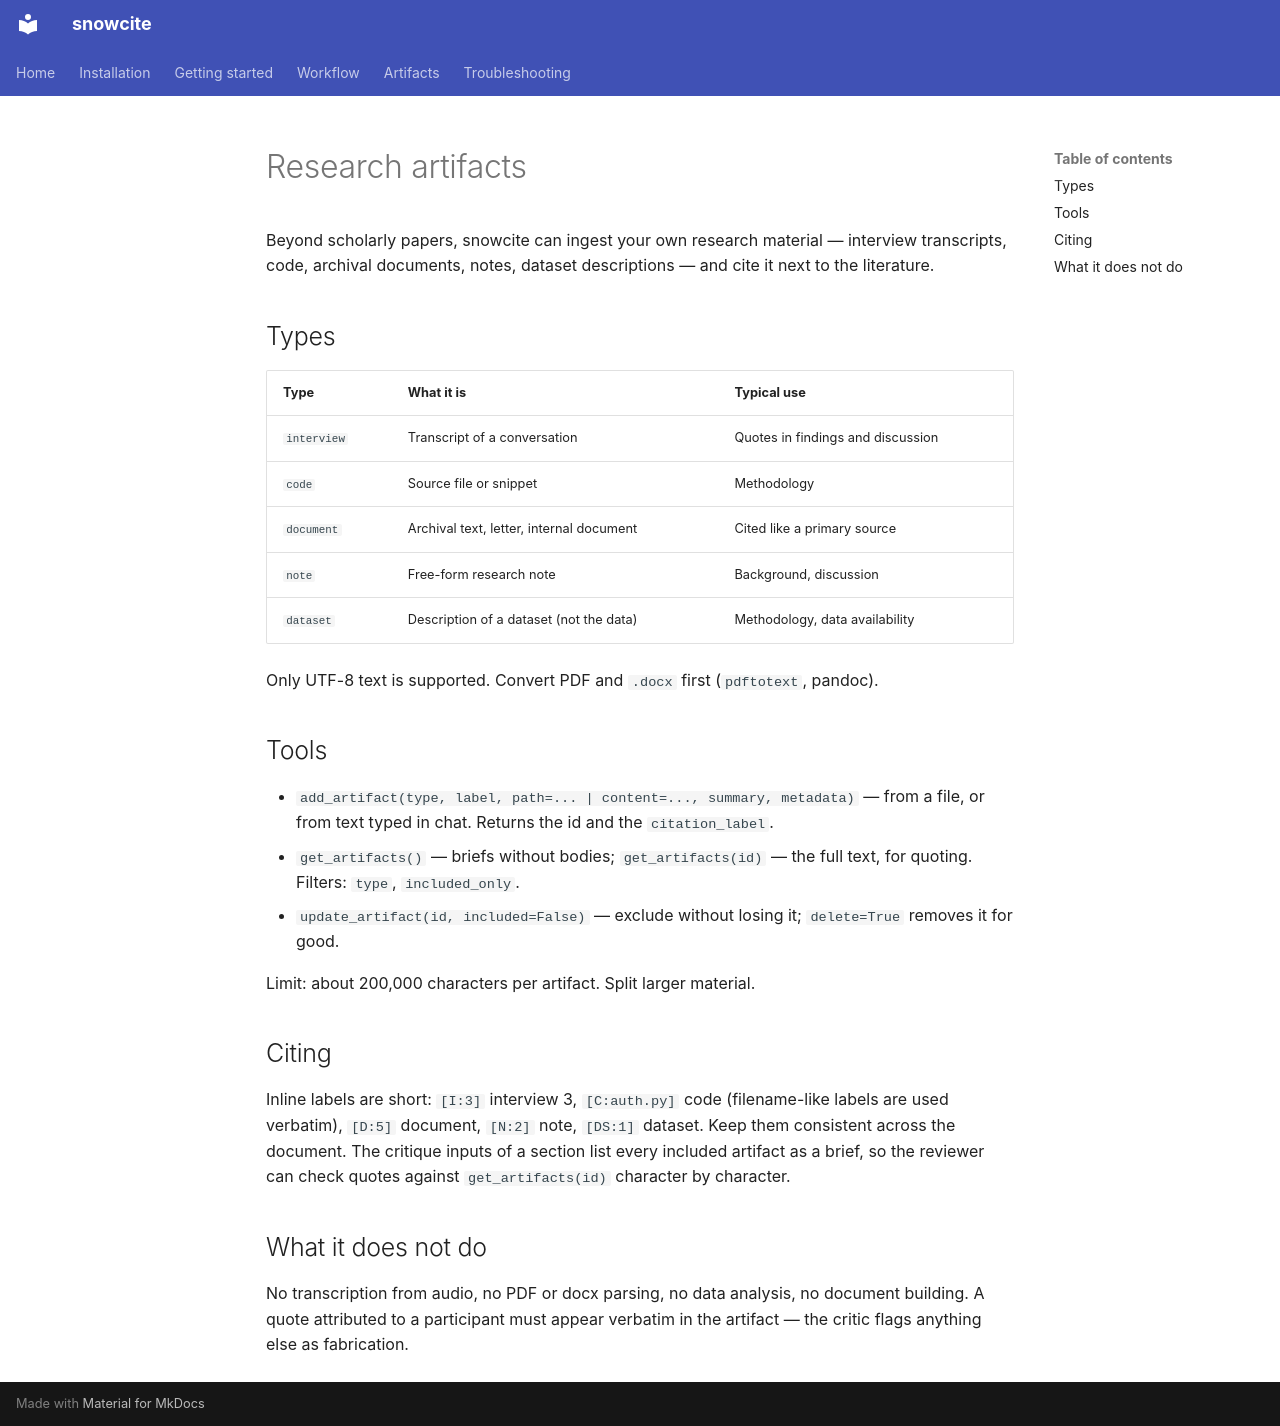

repository: notaskynet/snowcite · page: en/artifacts/index.html · generator: mkdocs

# Research artifacts

Beyond scholarly papers, snowcite can ingest your own research material — interview transcripts, code, archival documents, notes, dataset descriptions — and cite it next to the literature.

## Types

| Type | What it is | Typical use |
|---|---|---|
| `interview` | Transcript of a conversation | Quotes in findings and discussion |
| `code` | Source file or snippet | Methodology |
| `document` | Archival text, letter, internal document | Cited like a primary source |
| `note` | Free-form research note | Background, discussion |
| `dataset` | Description of a dataset (not the data) | Methodology, data availability |

Only UTF-8 text is supported. Convert PDF and `.docx` first (`pdftotext`, pandoc).

## Tools

- `add_artifact(type, label, path=... | content=..., summary, metadata)` — from a file, or from text typed in chat. Returns the id and the `citation_label`.
- `get_artifacts()` — briefs without bodies; `get_artifacts(id)` — the full text, for quoting. Filters: `type`, `included_only`.
- `update_artifact(id, included=False)` — exclude without losing it; `delete=True` removes it for good.

Limit: about 200,000 characters per artifact. Split larger material.

## Citing

Inline labels are short: `[I:3]` interview 3, `[C:auth.py]` code (filename-like labels are used verbatim), `[D:5]` document, `[N:2]` note, `[DS:1]` dataset. Keep them consistent across the document. The critique inputs of a section list every included artifact as a brief, so the reviewer can check quotes against `get_artifacts(id)` character by character.

## What it does not do

No transcription from audio, no PDF or docx parsing, no data analysis, no document building. A quote attributed to a participant must appear verbatim in the artifact — the critic flags anything else as fabrication.
